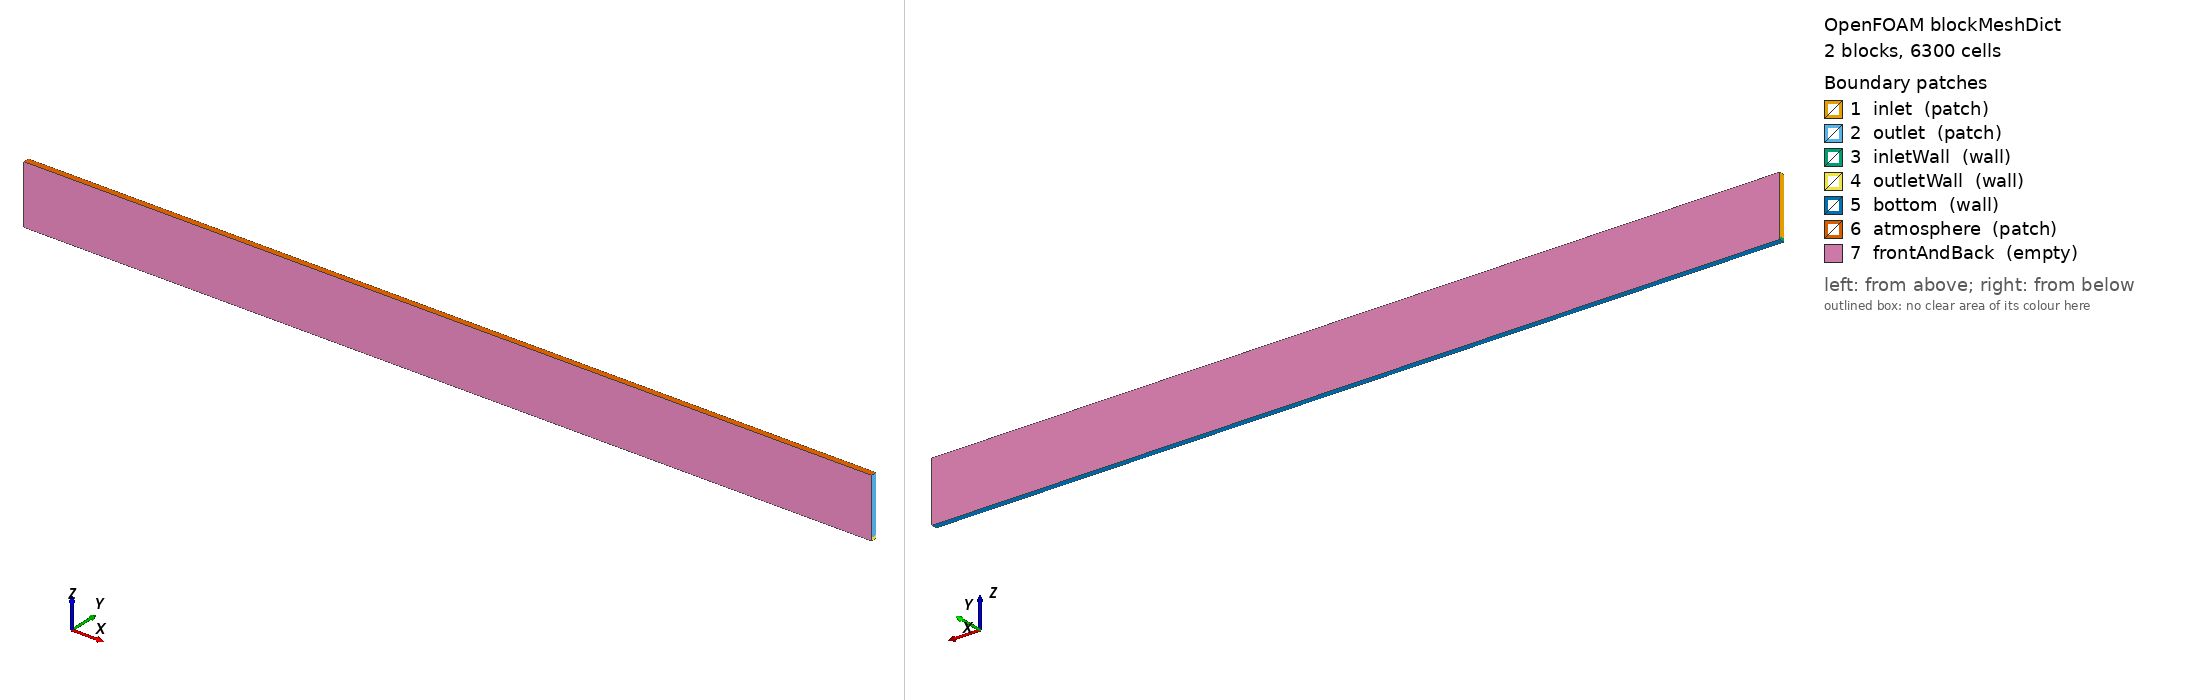

OpenFOAM case: the mesh blockMesh builds from blockMeshDict, 2 block(s), 6300 cells. Boundary patches (legend numbers): 1 inlet (patch), 2 outlet (patch), 3 inletWall (wall), 4 outletWall (wall), 5 bottom (wall), 6 atmosphere (patch), 7 frontAndBack (empty). Left view from above one corner, right view from below the opposite corner. Boundary conditions: 6 field file(s) under 0/ or 0.orig/; 7 of 7 drawn patches have an entry in a shipped field file.

=== system/blockMeshDict ===
/*--------------------------------*- C++ -*----------------------------------*\
| =========                 |                                                 |
| \\      /  F ield         | OpenFOAM: The Open Source CFD Toolbox           |
|  \\    /   O peration     | Version:  v2606                                 |
|   \\  /    A nd           | Website:  www.openfoam.com                      |
|    \\/     M anipulation  |                                                 |
\*---------------------------------------------------------------------------*/
FoamFile
{
    version     2.0;
    format      ascii;
    class       dictionary;
    object      blockMeshDict;
}

// Uniform open-channel flow over an immersed flat bed: 3 m long slab, 2 cm
// by 5 mm cells. Block A (z -0.01..0) lies under the immersed bed at z = 0
// and its inlet/outlet faces are walls; block B (z 0..0.2) holds the
// water (0.1 m) and the air. Width 0.02 m (one cell).
scale   1;
vertices
(
    (0 0 -0.01) (3 0 -0.01) (3 0.02 -0.01) (0 0.02 -0.01)
    (0 0 0)     (3 0 0)     (3 0.02 0)     (0 0.02 0)
    (0 0 0.2)   (3 0 0.2)   (3 0.02 0.2)   (0 0.02 0.2)
);
blocks
(
    hex (0 1 2 3 4 5 6 7)   (150 1 2)  simpleGrading (1 1 1)
    hex (4 5 6 7 8 9 10 11) (150 1 40) simpleGrading (1 1 1)
);
boundary
(
    inlet      { type patch; faces ((4 8 11 7)); }
    outlet     { type patch; faces ((5 6 10 9)); }
    inletWall  { type wall;  faces ((0 4 7 3)); }
    outletWall { type wall;  faces ((1 2 6 5)); }
    bottom     { type wall;  faces ((0 3 2 1)); }
    atmosphere { type patch; faces ((8 9 10 11)); }
    frontAndBack { type empty; faces ((0 1 5 4) (3 7 6 2) (4 5 9 8) (7 11 10 6)); }
);


=== system/controlDict ===
/*--------------------------------*- C++ -*----------------------------------*\
| =========                 |                                                 |
| \\      /  F ield         | OpenFOAM: The Open Source CFD Toolbox           |
|  \\    /   O peration     | Version:  v2606                                 |
|   \\  /    A nd           | Website:  www.openfoam.com                      |
|    \\/     M anipulation  |                                                 |
\*---------------------------------------------------------------------------*/
FoamFile
{
    version     2.0;
    format      ascii;
    class       dictionary;
    object      controlDict;
}

application     ibScourInterFoam;
libs            (openChannelBCs);
startFrom       startTime;
startTime       0;
stopAt          endTime;
endTime         40;
deltaT          0.001;
writeControl    adjustableRunTime;
writeInterval   10;
purgeWrite      0;
writeFormat     ascii;
writePrecision  8;
writeCompression off;
timeFormat      general;
timePrecision   6;
runTimeModifiable no;
adjustTimeStep  yes;
maxCo           0.5;
maxAlphaCo      0.3;
maxDeltaT       0.005;


=== 0.orig/U ===
/*--------------------------------*- C++ -*----------------------------------*\
| =========                 |                                                 |
| \\      /  F ield         | OpenFOAM: The Open Source CFD Toolbox           |
|  \\    /   O peration     | Version:  v2606                                 |
|   \\  /    A nd           | Website:  www.openfoam.com                      |
|    \\/     M anipulation  |                                                 |
\*---------------------------------------------------------------------------*/
FoamFile
{
    version     2.0;
    format      ascii;
    class       volVectorField;
    object      U;
}

dimensions      [0 1 -1 0 0 0 0];
internalField   uniform (0 0 0);
boundaryField
{
    inlet
    {
        type            openChannelInletVelocity;
        flowRate        constant 1e-3;      // q = 0.05 m2/s on a 0.02 m slab
        value           uniform (0 0 0);
    }
    outlet
    {
        type            openChannelOutletVelocity;
        mode            normalDepth;
        n               0.0122;
        slope           8e-4;
        value           uniform (0 0 0);
    }
    atmosphere  { type pressureInletOutletVelocity; value uniform (0 0 0); }
    "(inletWall|outletWall|bottom)" { type noSlip; }
    frontAndBack { type empty; }
}
